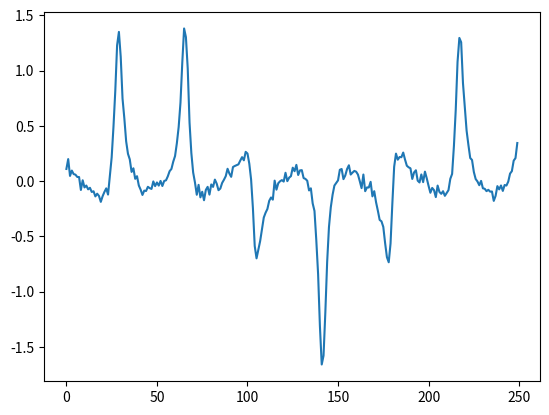

Generate this figure with matplotlib:
import numpy as np 
import random
import math
import matplotlib.pyplot as plt


def gen_sequence(seq_len = 1000):
    seq = [math.cos(i/5)/(1.1 + math.sin(i/6))/6 + random.normalvariate(0, 0.04) for i in range(seq_len)]
    return np.array(seq)


def draw_sequence():
    seq = gen_sequence(250)
    plt.plot(range(len(seq)),seq)
    plt.show()


draw_sequence()